Run: headless pygame with SDL's dummy video driver; simulated clock (each Clock.tick advances the game by its frame time, no real sleeping); random seed 0; keys injected as events and as key.get_pressed() state; no mouse input.
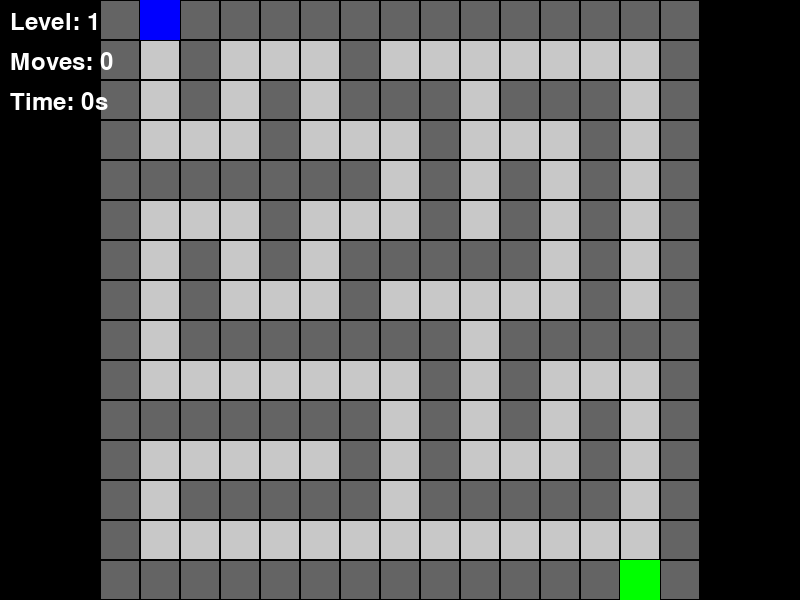
Frame 1 of 4 · flips 1–60 · no input
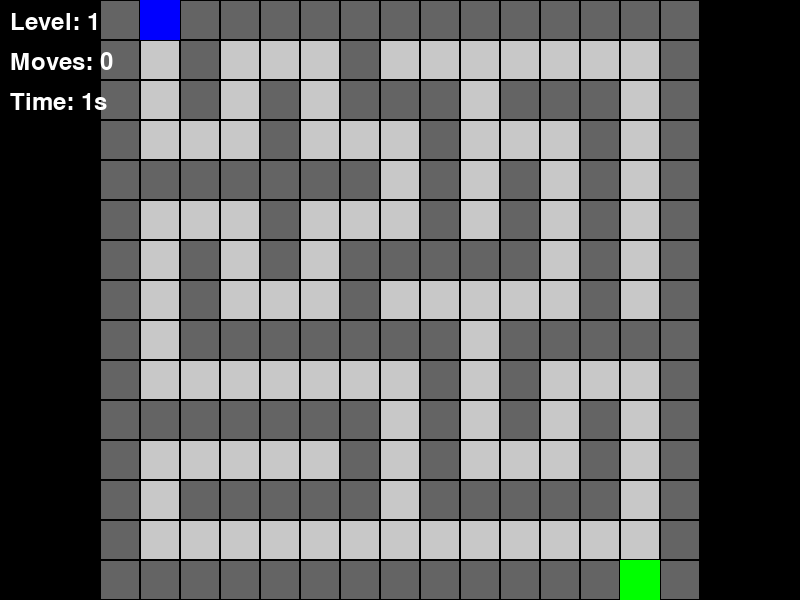
Frame 2 of 4 · flips 61–180 · tapped SPACE, RETURN · held RIGHT (→), D
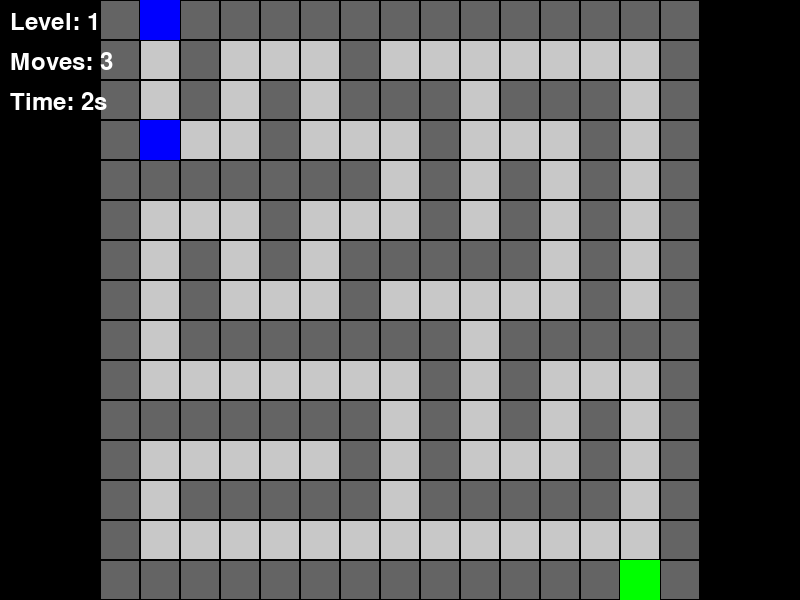
Frame 3 of 4 · flips 181–300 · held DOWN (↓), S
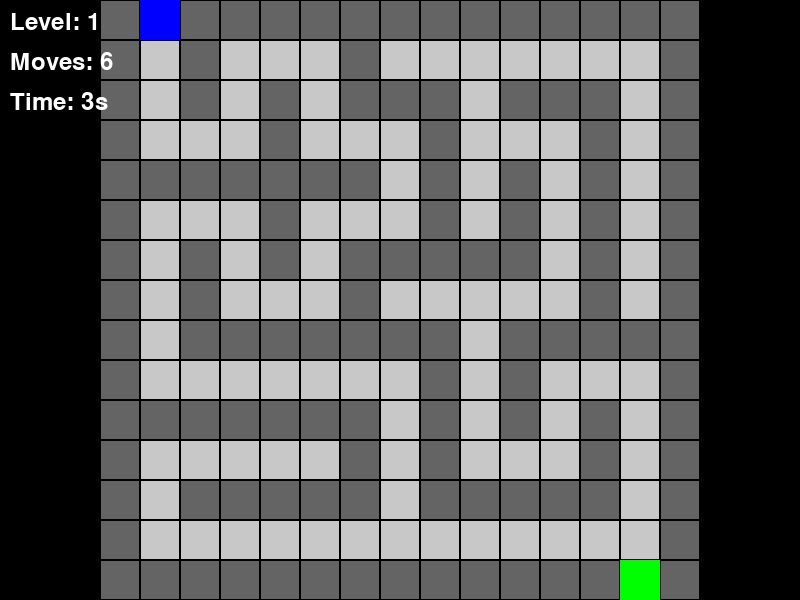
Frame 4 of 4 · flips 301–420 · held LEFT (←), A, UP (↑), W

The pygame program that drew these frames:

#!/usr/bin/env python3
# -*- coding: utf-8 -*-
# game6.py - Simple Maze Game Implementation

import random
import pygame
import time
from pygame.locals import *

class SimpleMazeGame:
    """Simple Maze Game Class"""
    
    def __init__(self, width=800, height=600, buzzer=None):
        self.width = width       # Game area width
        self.height = height     # Game area height
        self.buzzer = buzzer     # Buzzer instance for audio feedback
        
        # Game element size
        self.block_size = 30     # Maze block size
        self.grid_width = self.width // self.block_size
        self.grid_height = self.height // self.block_size
        
        # Color definitions
        self.BLACK = (0, 0, 0)
        self.WHITE = (255, 255, 255)
        self.GREEN = (0, 255, 0)
        self.RED = (255, 0, 0)
        self.BLUE = (0, 0, 255)
        self.YELLOW = (255, 255, 0)
        self.PURPLE = (255, 0, 255)
        self.WALL_COLOR = (100, 100, 100)
        self.PATH_COLOR = (200, 200, 200)
        self.PLAYER_COLOR = (0, 0, 255)
        self.EXIT_COLOR = (0, 255, 0)
        
        # Game speed settings
        self.clock = pygame.time.Clock()
        self.fps = 60
        
        # Maze generation parameters
        self.min_maze_size = 15  # Minimum maze size
        self.max_maze_size = 20  # Maximum maze size
        
        # Initialize game state
        self.reset_game()
    
    def reset_game(self):
        """Reset game state"""
        # Game state
        self.game_over = False
        self.paused = False
        self.level = 1
        self.moves = 0
        self.start_time = time.time()
        
        # Generate maze
        self.generate_maze()
        
        # Set player position at the entrance
        self.player_pos = self.entrance
        
        # For controlling input frequency
        self.last_input_time = time.time()
        self.input_delay = 0.15  # seconds
    
    def generate_maze(self):
        """Generate maze"""
        # Adjust maze size based on level
        size = min(self.min_maze_size + self.level - 1, self.max_maze_size)
        
        # Ensure maze size is odd for algorithm convenience
        if size % 2 == 0:
            size += 1
        
        self.maze_size = size
        
        # Initialize maze, 0 for wall, 1 for path
        self.maze = [[0 for _ in range(size)] for _ in range(size)]
        
        # Generate maze using Depth-First Search (DFS)
        self._generate_maze_dfs(1, 1)
        
        # Set entrance and exit
        self.entrance = (1, 0)  # Entrance at the top
        self.exit = (size - 2, size - 1)  # Exit at the bottom
        
        # Ensure entrance and exit are paths
        self.maze[0][1] = 1
        self.maze[size-1][size-2] = 1
    
    def _generate_maze_dfs(self, x, y):
        """Generate maze using Depth-First Search"""
        # Mark current position as path
        self.maze[y][x] = 1
        
        # Directions: up, right, down, left
        directions = [(0, -2), (2, 0), (0, 2), (-2, 0)]
        random.shuffle(directions)
        
        for dx, dy in directions:
            nx, ny = x + dx, y + dy
            
            # Check if within bounds
            if 0 <= nx < self.maze_size and 0 <= ny < self.maze_size and self.maze[ny][nx] == 0:
                # Set the in-between cell as path
                self.maze[y + dy//2][x + dx//2] = 1
                
                # Recur to continue generating
                self._generate_maze_dfs(nx, ny)
    
    def is_valid_move(self, new_pos):
        """Check if the move is valid"""
        x, y = new_pos
        
        # Check if within maze bounds
        if not (0 <= y < self.maze_size and 0 <= x < self.maze_size):
            return True if new_pos == self.exit else False
        
        # Check if it's a wall
        return self.maze[y][x] == 1
    
    def update(self, controller_input=None):
        """
        Update game state
        
        Parameters:
            controller_input: Input dictionary from controller
        
        Returns:
            Dictionary containing game state
        """
        if self.game_over or self.paused:
            # Handle input in game over or paused state
            if controller_input and controller_input.get("start_pressed"):
                if self.game_over:
                    self.reset_game()
                else:
                    self.paused = False
            
            return {"game_over": self.game_over, "level": self.level, "paused": self.paused}
        
        # Handle player input
        current_time = time.time()
        if current_time - self.last_input_time < self.input_delay:
            # In input delay, don't process input
            return {"game_over": self.game_over, "level": self.level}
        
        # Handle input
        if controller_input:
            input_detected = False
            x, y = self.player_pos
            new_pos = (x, y)
            
            # Direction controls
            if controller_input.get("up_pressed"):
                new_pos = (x, y - 1)
                input_detected = True
            elif controller_input.get("down_pressed"):
                new_pos = (x, y + 1)
                input_detected = True
            elif controller_input.get("left_pressed"):
                new_pos = (x - 1, y)
                input_detected = True
            elif controller_input.get("right_pressed"):
                new_pos = (x + 1, y)
                input_detected = True
            
            # Pause control
            if controller_input.get("start_pressed"):
                self.paused = not self.paused
                input_detected = True
                return {"game_over": self.game_over, "level": self.level, "paused": self.paused}
            
            # If input is detected, reset input delay timer
            if input_detected:
                self.last_input_time = current_time
                
                # Check if the move is valid
                if self.is_valid_move(new_pos):
                    old_pos = self.player_pos
                    self.player_pos = new_pos
                    self.moves += 1
                    
                    # Play move sound effect
                    if self.buzzer:
                        self.buzzer.play_tone("navigate")
                    
                    # Check if reached the exit
                    if self.player_pos == self.exit:
                        # Level up
                        self.level += 1
                        
                        # Play victory sound effect
                        if self.buzzer:
                            # Enhanced victory sound sequence
                            victory_notes = [523, 659, 784, 1047, 1319]  # C major scale ascending
                            for note in victory_notes:
                                self.buzzer.play_tone(frequency=note, duration=0.2)
                                time.sleep(0.1)
                        
                        # Generate new, more complex maze
                        self.generate_maze()
                        self.player_pos = self.entrance
                        
                        return {"game_over": False, "level_complete": True, "level": self.level}
                else:
                    # Play invalid move sound effect
                    if self.buzzer:
                        self.buzzer.play_tone("error")
        
        return {"game_over": self.game_over, "level": self.level}
    
    def render(self, screen):
        """
        Render game screen
        
        Parameters:
            screen: pygame screen object
        """
        # Clear screen
        screen.fill(self.BLACK)
        
        # Calculate starting position for maze drawing to center it
        cell_size = min(self.width // self.maze_size, self.height // self.maze_size)
        start_x = (self.width - self.maze_size * cell_size) // 2
        start_y = (self.height - self.maze_size * cell_size) // 2
        
        # Draw maze
        for y in range(self.maze_size):
            for x in range(self.maze_size):
                rect = pygame.Rect(
                    start_x + x * cell_size,
                    start_y + y * cell_size,
                    cell_size,
                    cell_size
                )
                
                # Draw wall or path
                if self.maze[y][x] == 0:
                    pygame.draw.rect(screen, self.WALL_COLOR, rect)
                else:
                    pygame.draw.rect(screen, self.PATH_COLOR, rect)
                    
                # Add grid line effect
                pygame.draw.rect(screen, self.BLACK, rect, 1)
        
        # Draw entrance and exit
        entrance_rect = pygame.Rect(
            start_x + self.entrance[0] * cell_size,
            start_y + self.entrance[1] * cell_size,
            cell_size,
            cell_size
        )
        pygame.draw.rect(screen, self.BLUE, entrance_rect)
        
        exit_rect = pygame.Rect(
            start_x + self.exit[0] * cell_size,
            start_y + self.exit[1] * cell_size,
            cell_size,
            cell_size
        )
        pygame.draw.rect(screen, self.EXIT_COLOR, exit_rect)
        
        # Draw player
        player_rect = pygame.Rect(
            start_x + self.player_pos[0] * cell_size,
            start_y + self.player_pos[1] * cell_size,
            cell_size,
            cell_size
        )
        pygame.draw.rect(screen, self.PLAYER_COLOR, player_rect)
        
        # Draw game info
        font = pygame.font.Font(None, 36)
        
        # Level info
        level_text = font.render(f"Level: {self.level}", True, self.WHITE)
        screen.blit(level_text, (10, 10))
        
        # Move count
        moves_text = font.render(f"Moves: {self.moves}", True, self.WHITE)
        screen.blit(moves_text, (10, 50))
        
        # Game time
        elapsed_time = int(time.time() - self.start_time)
        time_text = font.render(f"Time: {elapsed_time}s", True, self.WHITE)
        screen.blit(time_text, (10, 90))
        
        # Game over screen
        if self.game_over:
            self.draw_game_over(screen)
        
        # Pause screen
        elif self.paused:
            self.draw_pause(screen)
    
    def draw_game_over(self, screen):
        """Draw game over screen"""
        overlay = pygame.Surface((self.width, self.height), pygame.SRCALPHA)
        overlay.fill((0, 0, 0, 128))
        screen.blit(overlay, (0, 0))
        
        font = pygame.font.Font(None, 72)
        text = font.render("Game Over", True, self.RED)
        screen.blit(text, (self.width // 2 - text.get_width() // 2, self.height // 2 - 50))
        
        font = pygame.font.Font(None, 36)
        level_text = font.render(f"Level Reached: {self.level}", True, self.WHITE)
        screen.blit(level_text, (self.width // 2 - level_text.get_width() // 2, self.height // 2 + 10))
        
        moves_text = font.render(f"Total Moves: {self.moves}", True, self.WHITE)
        screen.blit(moves_text, (self.width // 2 - moves_text.get_width() // 2, self.height // 2 + 50))
        
        restart_text = font.render("Press Start to Restart", True, self.WHITE)
        screen.blit(restart_text, (self.width // 2 - restart_text.get_width() // 2, self.height // 2 + 90))
    
    def draw_pause(self, screen):
        """Draw pause screen"""
        overlay = pygame.Surface((self.width, self.height), pygame.SRCALPHA)
        overlay.fill((0, 0, 0, 128))
        screen.blit(overlay, (0, 0))
        
        font = pygame.font.Font(None, 72)
        text = font.render("Paused", True, self.YELLOW)
        screen.blit(text, (self.width // 2 - text.get_width() // 2, self.height // 2 - 50))
        
        font = pygame.font.Font(None, 36)
        continue_text = font.render("Press Start to Continue", True, self.WHITE)
        screen.blit(continue_text, (self.width // 2 - continue_text.get_width() // 2, self.height // 2 + 10))
    
    def cleanup(self):
        """Clean up game resources"""
        # Currently no special cleanup needed, but keep this method for future expansion
        pass

# If this script is run standalone, for testing
if __name__ == "__main__":
    try:
        # Initialize pygame
        pygame.init()
        
        # Setup window
        screen_width = 800
        screen_height = 600
        screen = pygame.display.set_mode((screen_width, screen_height))
        pygame.display.set_caption("Simple Maze Game Test")
        
        # Create game instance
        game = SimpleMazeGame(screen_width, screen_height)
        
        # Simulate controller input key mapping
        key_mapping = {
            pygame.K_UP: "up_pressed",
            pygame.K_DOWN: "down_pressed",
            pygame.K_LEFT: "left_pressed",
            pygame.K_RIGHT: "right_pressed",
            pygame.K_a: "a_pressed",
            pygame.K_y: "y_pressed",
            pygame.K_RETURN: "start_pressed"
        }
        
        # Game main loop
        running = True
        clock = pygame.time.Clock()
        
        while running:
            # Handle events
            controller_input = {key: False for key in key_mapping.values()}
            
            for event in pygame.event.get():
                if event.type == pygame.QUIT:
                    running = False
                elif event.type == pygame.KEYDOWN:
                    if event.key == pygame.K_ESCAPE:
                        running = False
            
            # Get current key states
            keys = pygame.key.get_pressed()
            for key, input_name in key_mapping.items():
                if keys[key]:
                    controller_input[input_name] = True
            
            # Update game
            game.update(controller_input)
            
            # Render
            game.render(screen)
            pygame.display.flip()
            
            # Control frame rate
            clock.tick(30)

    except Exception as e:
        print(f"Game execution error: {e}")
    finally:
        pygame.quit()
        print("Simple Maze Game test ended")
